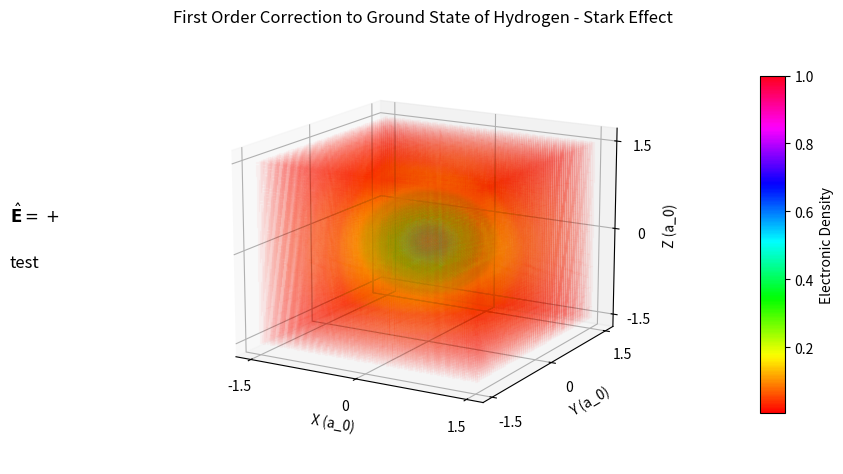

Reproduce this figure in Python. (Note: this script raises an exception after producing the figure.)

# 3D Heatmap in Python using matplotlib
  
# to make plot interactive 
  
# importing required libraries
from math import factorial
from mpl_toolkits.mplot3d import Axes3D
import matplotlib.pyplot as plt
import numpy as np
from pylab import *
from math import comb
from matplotlib.widgets import Slider, Button
from sympy import E1

m_e = 9.109e-31
h_bar=1.055e-34
e=1.6e-19
epsilon_0=8.854e-12
a_0 = 4*np.pi*epsilon_0*h_bar**2/(m_e*e**2)
e_1=-h_bar**2/(2*m_e*a_0**2)
upper_E_field = e/4/np.pi/epsilon_0/(2*a_0)**2
# print(e**2/4/np.pi/epsilon_0/a_0**2/40**2) # e|E|
 # = |E|R**2
# exit()
# print(e_1)
def radialN10State(r,n):
    return (2/(n*a_0))**(3/2)*((n+1)*(n-1)/2)**(1/2)*np.exp(-r/(n*a_0))*(2*r/(n*a_0))*np.sum([comb(n-2,i)*(-2*r/(n*a_0))**i/factorial(3+i)for i in range(n-1)],axis=0)
def azimuthalN10State(theta):
    return 6**(1/2)/2*cos(theta)
def radial100State(r):
    return 2/(a_0**(3/2))*np.exp(-r/a_0)
def azimuthal100State(theta):
    return 1/np.sqrt(2)
def rThetaFromXYZ(x,y,z):
    return np.sqrt(x**2+y**2+z**2),np.arctan2(np.sqrt(x**2+y**2),z)
def totalN10State(x,y,z,n):
    return 1/np.sqrt(2*np.pi)*azimuthalN10State(np.arctan2(np.sqrt(x**2+y**2),z))*radialN10State(np.sqrt(x**2+y**2+z**2),n)
def total100State(x,y,z):
    return 1/(np.sqrt(np.pi)*a_0**(3/2))*np.exp(-np.sqrt(x**2+y**2+z**2)/a_0)
def integrand(r,n):
    return radialN10State(r,n)*radial100State(r)*r**3
def integrateRadialComponent(n,upper_bound,step_size):
    return np.sum(integrand(np.linspace(step_size/2,upper_bound+step_size/2,int(upper_bound//step_size)+1),n),axis=0)*step_size
def prefactor(k): # includes azimuthal 1/sqrt(3) integral term, 1/(E_n-E_k) term = 1/(e_1*(1-1/k**2)), and the radial integral R_n1^* R_10 r^3 dr
    # return 1
    return 1/(np.sqrt(3)*(e_1*(1-1/k**2)))*integrateRadialComponent(k,500*a_0,a_0/25)
def totalSumK10State(x,y,z,k):
    # return [(prefactor(n)*totalN10State(x,y,z,n))**2 for n in range(2,k+1)]
    # [print(n,prefactor(n))for n in range(2,k+1)]
    return np.sum([prefactor(n)*totalN10State(x,y,z,n) for n in range(2,k+1)],axis=0)
cubeLeng = 1.5 # this is how many radii out to go (a_0)
x_min=-cubeLeng*a_0
x_max=cubeLeng*a_0
y_min=-cubeLeng*a_0
y_max=cubeLeng*a_0
z_min=-cubeLeng*a_0
z_max=cubeLeng*a_0
n = 61
nx = n
ny = n
nz = n
x = np.linspace(x_min,x_max,nx)
y = np.linspace(y_min,y_max,ny)
z = np.linspace(z_min,z_max,nz)
xx,yy,zz=np.meshgrid(x,y,z)
# creating figures
fig = plt.figure(figsize=(10, 5.63))
xx=xx.flatten()
yy=yy.flatten()
zz=zz.flatten()
alpha_value = 0.025
s_value = 2
# plt.plot(np.linspace(0,39*a_0,1000),np.linspace(0,39*a_0,1000)**2*radial100State(np.linspace(0,39*a_0,1000))**2,label='1')
# [plt.plot(np.linspace(0,39*a_0,1000),np.linspace(0,39*a_0,1000)**2*radialN10State(np.linspace(0,39*a_0,1000),i)**2,label=str(i))for i in range(2,12)]
# plt.legend()
# plt.xticks(np.linspace(0,40*a_0,5),labels=map(str,np.linspace(0,40,5)))
# plt.show()
# exit()
# ax = fig.add_subplot(122, projection='3d')
# colo = (totalN10State(xx,yy,zz,3))**2
# # colo = (total100State(xx,yy,zz))**2
# colo1=np.max(colo)
# colo = colo
# color_map = cm.ScalarMappable(cmap=cm.hsv)
# color_map.set_array(colo)
# img = ax.scatter(xx, yy, zz, marker='s',s=s_value,c=cm.hsv(colo),alpha=alpha_value)
# # plt.colorbar(color_map)
# # ax.set_title("3D Heatmap")
# ax.set_xticks(np.linspace(-cubeLeng*a_0,cubeLeng*a_0,5))
# ax.set_xticklabels(map(str,range(-cubeLeng,cubeLeng+1,cubeLeng//2)))
# ax.set_yticks(np.linspace(-cubeLeng*a_0,cubeLeng*a_0,5))
# ax.set_yticklabels(map(str,range(-cubeLeng,cubeLeng+1,cubeLeng//2)))
# ax.set_zticks(np.linspace(-cubeLeng*a_0,cubeLeng*a_0,5))
# ax.set_zticklabels(map(str,range(-cubeLeng,cubeLeng+1,cubeLeng//2)))
# ax.set_xlabel('X (a_0)')
# ax.set_ylabel('Y (a_0)')
# ax.set_zlabel('Z (a_0)')
# print(max((totalSumK10State(xx,yy,zz,12))**2)/24000000**2)
# print(max(total100State(xx,yy,zz)**2))
axe_field_mag = plt.axes([0.85, 0.2, 0.025, 0.6])
e_field_mag = 0
# e_field_mag = Slider(axe_field_mag,'Field Strength',-upper_E_field,upper_E_field,1)
ax = fig.add_subplot(111, projection='3d')
# colo = total100State(xx,yy,zz)**2+e*e_field_mag.val*(totalSumK10State(xx,yy,zz,9))**1
def coloDetermine(e_field_magnitude):
    return (total100State(xx,yy,zz)+e*e_field_magnitude*totalSumK10State(xx,yy,zz,6))**2
colo = coloDetermine(e_field_mag)
# colo = (totalN10State(xx,yy,zz,9))**2
Colo = np.max(colo)
colo = colo/np.max(colo)
color_map = cm.ScalarMappable(cmap=cm.hsv)
color_map.set_array(colo)
img = ax.scatter(xx, yy, zz, marker='s',s=s_value,c=cm.hsv(colo),alpha=alpha_value)
# plt.colorbar(color_map)
# ax.set_title("3D Heatmap")
ax.set_xticks(np.linspace(-cubeLeng*a_0,cubeLeng*a_0,3))
ax.set_xticklabels(map(str,[-cubeLeng,0,cubeLeng]))
ax.set_yticks(np.linspace(-cubeLeng*a_0,cubeLeng*a_0,3))
ax.set_yticklabels(map(str,[-cubeLeng,0,cubeLeng]))
ax.set_zticks(np.linspace(-cubeLeng*a_0,cubeLeng*a_0,3))
ax.set_zticklabels(map(str,[-cubeLeng,0,cubeLeng]))
ax.set_xlabel('X (a_0)')
ax.set_ylabel('Y (a_0)')
ax.set_zlabel('Z (a_0)')
ax.elev = 15

def update(val):
    colo = coloDetermine(val*upper_E_field)
    topText.set_text('$\\hat{\\bf E}='+['+-'[1*(val<=0)]+'\\hat z','0'][1*(val==0)]+'$')
    bottomText.set_text('$\\dfrac{\\hat H_1(a_0)}{\\hat H_0(a_0)}\\sim '+str(round(4*np.pi*epsilon_0*np.abs(val)*upper_E_field*a_0**2/e,5))+'$')
    # colo = (1-e_field_mag.val)*total100State(xx,yy,zz)**2/max(total100State(xx,yy,zz)**2)+e_field_mag.val*(totalSumK10State(xx,yy,zz,12))**2/max(totalSumK10State(xx,yy,zz,12)**2)
    # colo = (1-val)*total100State(xx,yy,zz)**2/max(total100State(xx,yy,zz)**2)+val*(totalSumK10State(xx,yy,zz,12))/max(totalSumK10State(xx,yy,zz,12))
    # ax.elev+=5
    # ax.dist-=1
    # colo = (1-e_field_mag.val)*total100State(xx,yy,zz)**2+e_field_mag.val*totalN10State(xx,yy,zz,12)**2
    colo = colo/np.max(colo)
    img.set_color(cm.hsv(colo))
# e_field_mag.on_changed(update)
plt.colorbar(color_map,axe_field_mag,label='Electronic Density')
topText = fig.text(x=0.1,y=0.54,s='$\\hat{\\bf E}='+'+-'[0]+'$',size=12)
bottomText = fig.text(x=0.1,y=0.46,s='test',size=12)
plt.title('First Order Correction to Ground State of Hydrogen - Stark Effect')
animation = matplotlib.animation.FuncAnimation(fig,func=update,frames=np.concatenate((np.linspace(-1,1,31),np.ones((5))),0),interval=500,repeat=True)
# animation = matplotlib.animation.FuncAnimation(fig,func=update,frames=[0],interval=40,repeat=False)
# animation = matplotlib.animation.FuncAnimation(fig,func=update,frames=np.linspace(-upper_E_field,upper_E_field,1),interval=40,repeat=False)
animation.save('animation1.gif')
# displaying plot
# plt.show()

# H_0 = -e^2/(4 pi epsilon_0) * (1/r)
# H_1 = e|E|z = e |E| r cos(theta) = e|E|*r

# H_0 ~ H_1

# e^2/(4 pi epsilon_0) * 1/(R a_0) = e|E|*(R a_0)
# e/(4pi epsilon_0)=|E|*(R^2 a_0^2)
